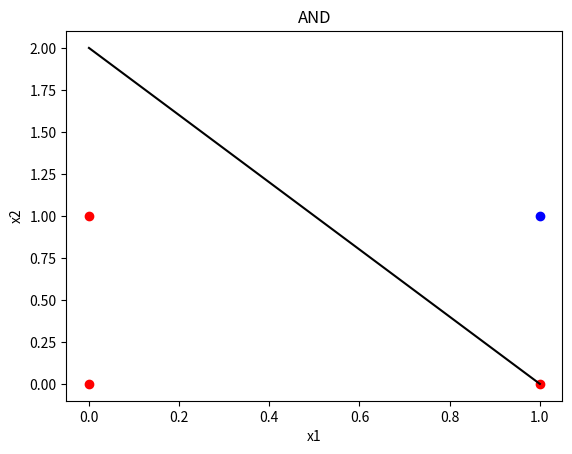
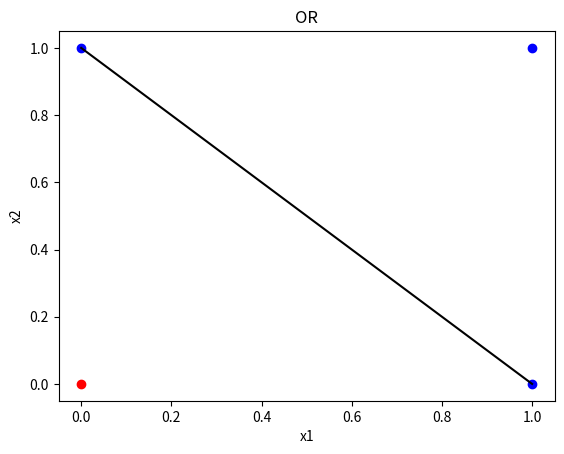
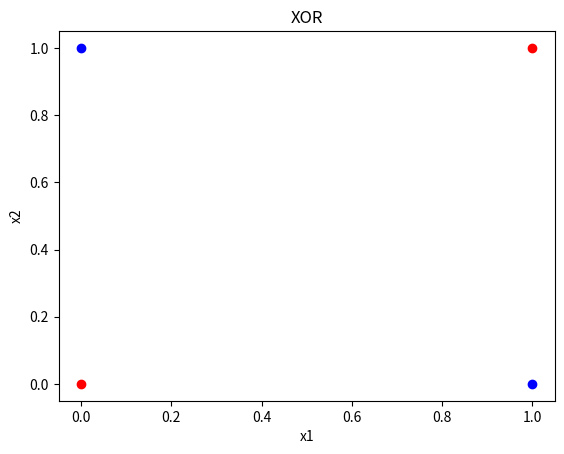

These figures' Python source, in order:
import numpy as np
import matplotlib.pyplot as plt

class Perceptron:

    def __init__(self, input_size, learning_rate=0.1, epochs=1000):

        self.weights = np.zeros(input_size + 1)
        self.learning_rate = learning_rate
        self.epochs = epochs

    def predict(self, x):

        x = np.insert(x, 0, 1)
        return 1 if np.dot(self.weights, x) >= 0 else 0

    def train(self, X, y):

        errors = []

        for _ in range(self.epochs):

            total_error = 0

            for xi, target in zip(X, y):
                prediction = self.predict(xi)
                error = target - prediction
                total_error += abs(error)
                self.weights += self.learning_rate * error * np.insert(xi, 0, 1)

            errors.append(total_error)

            if total_error == 0: break

        return errors

def plot_decision_boundary(X, y, weights, title):

    plt.figure()

    for xi, target in zip(X, y):
        color = 'r' if target == 0 else 'b'
        plt.scatter(xi[0], xi[1], c=color)

    x1 = np.linspace(0, 1, 100)
    x2 = -(weights[0] + weights[1] * x1) / weights[2]

    plt.plot(x1, x2, 'k-')
    plt.title(title)
    plt.xlabel('x1')
    plt.ylabel('x2')
    plt.show()

# AND com 2 inputs
X_and = np.array([[0, 0], [0, 1], [1, 0], [1, 1]])
y_and = np.array([0, 0, 0, 1])
perceptron_and = Perceptron(input_size=2)
errors_and = perceptron_and.train(X_and, y_and)
plot_decision_boundary(X_and, y_and, perceptron_and.weights, 'AND')

# OR com 2 inputs
X_or = np.array([[0, 0], [0, 1], [1, 0], [1, 1]])
y_or = np.array([0, 1, 1, 1])
perceptron_or = Perceptron(input_size=2)
errors_or = perceptron_or.train(X_or, y_or)
plot_decision_boundary(X_or, y_or, perceptron_or.weights, 'OR')

# XOR com 2 inputs
X_xor = np.array([[0, 0], [0, 1], [1, 0], [1, 1]])
y_xor = np.array([0, 1, 1, 0])
perceptron_xor = Perceptron(input_size=2)
errors_xor = perceptron_xor.train(X_xor, y_xor)
plot_decision_boundary(X_xor, y_xor, perceptron_xor.weights, 'XOR')

print("Pesos Perceptron para AND:", perceptron_and.weights)
print("Pesos Perceptron para OR:", perceptron_or.weights)
print("Pesos Perceptron para XOR:", perceptron_xor.weights)

import numpy as np

class BackPropagation:

    def __init__(self, layers, learning_rate=0.1, epochs=1000, activation='sigmoid', use_bias=True):
        self.layers = layers
        self.learning_rate = learning_rate
        self.epochs = epochs
        self.activation = activation
        self.use_bias = use_bias
        self.weights = []
        self.biases = []
        self.init_weights()

    def init_weights(self):

        for i in range(len(self.layers) - 1):

            weight = np.random.randn(self.layers[i], self.layers[i + 1])
            self.weights.append(weight)

            if self.use_bias:
                bias = np.random.randn(self.layers[i + 1])
                self.biases.append(bias)

    def activation_function(self, x):

        if self.activation == 'sigmoid':
            return 1 / (1 + np.exp(-x))
        elif self.activation == 'tanh':
            return np.tanh(x)
        elif self.activation == 'relu':
            return np.maximum(0, x)

    def activation_derivative(self, x):

        if self.activation == 'sigmoid':
            return x * (1 - x)
        elif self.activation == 'tanh':
            return 1 - x ** 2
        elif self.activation == 'relu':
            return np.where(x > 0, 1, 0)

    def forward(self, x):

        activations = [x]

        for i in range(len(self.weights)):

            # x = np.dot(x, self.weights[i])

            if self.use_bias:
                x += self.biases[i]
            x = self.activation_function(x)

            activations.append(x)

        return activations

    def backward(self, activations, y):

        deltas = [y - activations[-1]]

        for i in range(len(self.weights) - 1, 0, -1):

            delta = deltas[-1].dot(self.weights[i].T) * self.activation_derivative(activations[i])
            deltas.append(delta)

        deltas.reverse()

        for i in range(len(self.weights)):

            self.weights[i] += activations[i].T.dot(deltas[i]) * self.learning_rate

            if self.use_bias:
                self.biases[i] += np.sum(deltas[i], axis=0) * self.learning_rate

    def train(self, X, y):

        for _ in range(self.epochs):
            activations = self.forward(X)
            self.backward(activations, y)

    def predict(self, X):
        return self.forward(X)[-1]
